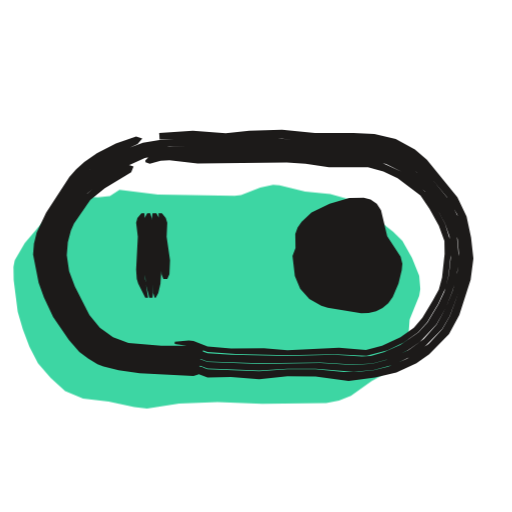
t = 0.00 s
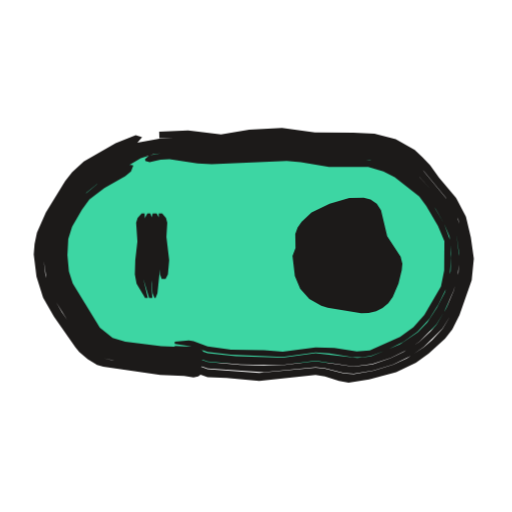
t = 0.53 s
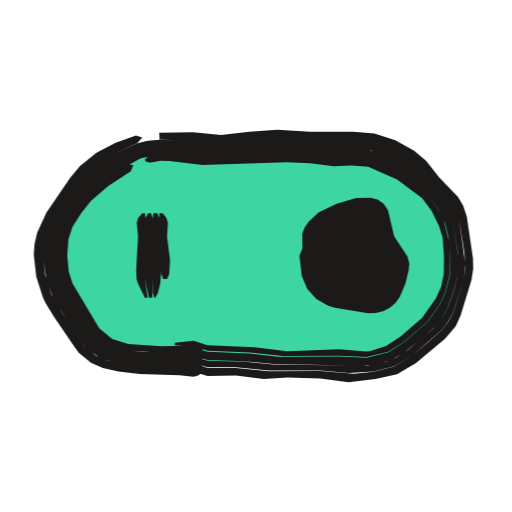
t = 1.04 s
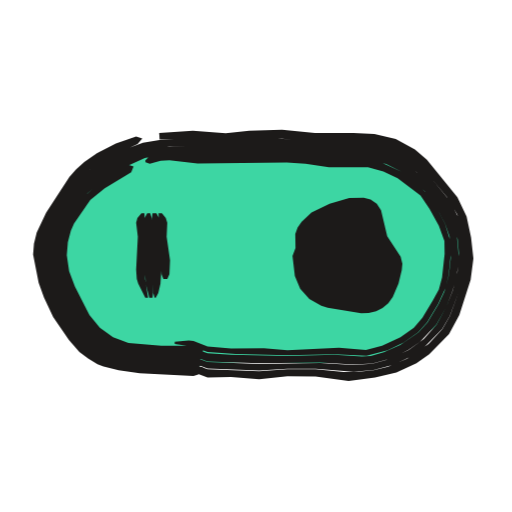
t = 1.50 s
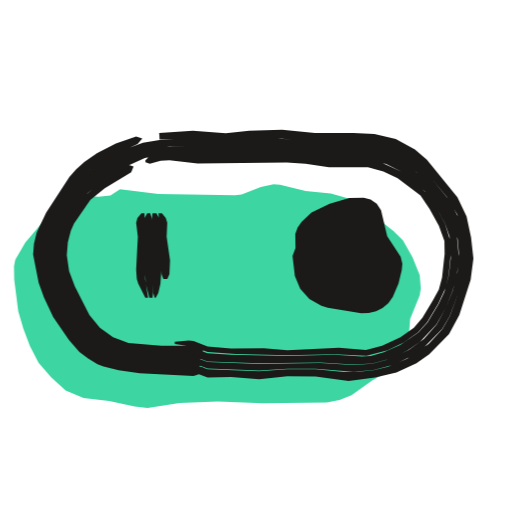
t = 2.09 s
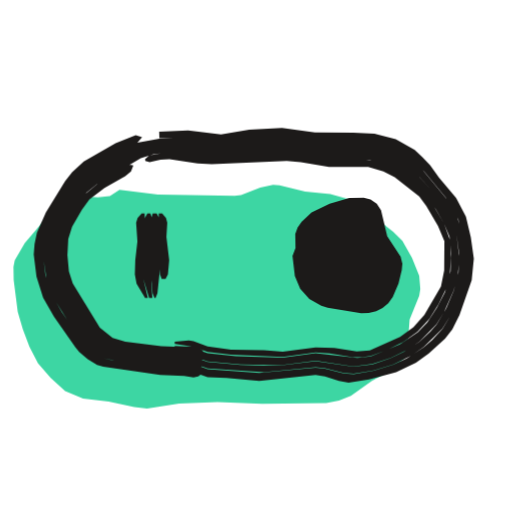
t = 2.57 s

The animated SVG that drew these frames (rendered in a browser with its animation timeline set to each time). Animation: 3 CSS @keyframes rules; one cycle of 3.04 s, repeats indefinitely.

<svg xmlns="http://www.w3.org/2000/svg" width="24" height="24" viewBox="0 0 24 24"><style>svg{--ai-spin:60deg}.ai-fill{animation:ai-fill 2600ms infinite}@keyframes ai-fill{0%,82%,100%{transform:translate(-1.9px,1.9px)}14%,70%{transform:translate(0,0)}}.ai-f1,.ai-f2{opacity:0}.ai-frame{animation:ai-boil 660ms steps(1,end) infinite}.ai-f1{animation-delay:-440ms}.ai-f2{animation-delay:-220ms}@keyframes ai-boil{0%{opacity:1}33.33%,100%{opacity:0}}.ai-target{transform-box:view-box;transform-origin:12px 12px;animation:ai-move 2600ms ease-in-out infinite}.ai-n1{animation-delay:70ms}.ai-n2{animation-delay:140ms}.ai-n3{animation-delay:210ms}@keyframes ai-move{0%,23.08%{transform:none}32.08%{transform:translateX(2px)}43.08%,100%{transform:none}}@media (prefers-reduced-motion:reduce){*{animation:none!important}}</style><g class="ai-fill"><path d="M7.5 7l1.8 .22 3.6 .06 .3-.04 .9-.35 .6-.13 .3 .02 1.2 .3 1.18 .11 .84 .24 .52 .28 1.59 1.25 .43 .43 .45 .79 .34 .85 .05 .62-.05 .31-.45 1.12-.12 1.56-.15 .28-.44 .44-1.07 .6-.97 .69-.56 .23-.6 .11-3 .04-2.1-.09-1.8 .07-1.5 .24-.6-.07-1.2-.26-1.2-.14-.84-.35-.68-.62-.59-.68-.4-.78-.31-.81-.24-.83-.19-1.48-.01-.62 .06-.31 .47-.81 .79-.92 .36-.5 .7-.64 .62-.14 .96 .06 .56-.06z" fill="#3DD6A3"/></g><g fill="#1C1A19"><g class="ai-frame ai-f0"><path d="M9.51 17.19l-.44 .03-2.45-.09-.93-.12-.92-.28-.79-.55-.62-.73-.5-.8-.4-.85-.32-.9-.15-.96 .14-.95 .4-.88 .88-1.35 .8-.83 .77-.5 1.47-.68 .22-.26-.29-.09-.95 .33-.89 .45-.59 .41-.39 .35-.31 .36-1.09 1.67-.44 .93-.13 .53-.04 .5 .26 1.32 .25 .69 .43 .92 .74 1.08 .49 .56 .41 .31 .44 .27 .28 .1 .71 .18 .99 .14 2.52 .13 .22-.07 .22-.16zM7.48 6.54l3.1 .1 2.64-.14 1.76 .16 2.48 .06 .93 .22 .83 .44 .54 .44 1.19 1.42 .48 .8 .31 1.14 .08 .93-.07 .68-.25 .9-.41 1.12-.35 .61-.65 .71-1.01 .69-.89 .37-.68 .16-.7 .08-.7 .01-1.32-.13-1.32 0-1.32 .09-2.42-.09-.66-.24-.66-.36-.22-.07 0 .07 .22 .25 .66 .49 .66 .24 1.1-.02 1.32 .11 1.32-.14 1.32 .01 1.55 .21 1.24-.16 1-.24 .94-.43 .6-.43 .93-.94 .48-.9 .53-1.65 .13-.99-.11-.99-.21-.98-.43-.9-1.43-1.76-.56-.48-.9-.49-1-.24-.99-.05-1.8 0-1.54-.15-1.54 .05-1.1 .12-1.54-.12-1.58 .1zM9.51 16.97l-.22-.09-2.62-.06-.87-.11-.86-.27-.74-.52-.58-.69-.45-.76-.38-.79-.3-.84-.14-.89 .12-.9 .36-.82 .46-.74 .52-.69 .63-.58 .71-.47 1.38-.65 .65-.17 .76-.07 2.64 .09 2.64-.1 2.2 .2 1.98 .02 .86 .22 .2 .09 .58 .31 .52 .41 .74 .79 .39 .52 .53 .96 .23 .85 .06 .66-.07 .87-.21 .86-.33 .82-.43 .78-.6 .68-.73 .53-1.04 .46-.65 .17-.9 .06-1.54-.1-2.86 .05-2.42-.09-1.54-.56 0 .13 .22 .14 .66 .35 .66 .24 2.42 .1 1.32-.08 1.32 0 1.78 .14 .94-.09 .93-.24 .87-.41 .57-.41 .85-.87 .35-.6 .42-1.12 .25-.9 .07-.68-.08-.93-.22-.91-.42-.84-1.33-1.61-.54-.45-.84-.45-.92-.22-2.49-.05-1.98-.16-2.42 .13-1.54-.08-1.56 .02-.78 .13-.89 .33-1.04 .51-.75 .54-.62 .69-.89 1.35-.39 .87-.14 .96 .15 .96 .32 .9 .4 .85 .5 .81 .62 .73 .8 .55 .92 .28 .92 .12 2.46 .09 .22-.03 .22-.14zM9.51 16.71l-.22-.19-.22-.03-1.52 .02-1.63-.14-.78-.27-.68-.49-.53-.63-.75-1.44-.28-.76-.13-.82 .09-.83 .23-.59 .52-.86 .49-.62 .6-.51 1.34-.8 .75-.34 .93-.19 1.98 .11 3.52-.06 2.2 .21 1.9 .01 .4 .1 .38 .1 .72 .36 1.09 .92 .57 .8 .38 .71 .21 .6 .06 1-.09 .81-.21 .79-.27 .57-.52 .87-.43 .47-.85 .58-.77 .34-.61 .18-.42 .02-1.29-.08-2.2 .06-2.64-.06-1.1-.07-.88-.31-.66-.04 0 .12 .22 .12 1.32 .49 2.42 .09 2.86-.04 1.54 .1 .9-.05 .87-.24 .81-.39 .56-.39 .77-.82 .44-.78 .32-.81 .18-.64 .11-.87-.1-1.1-.19-.63-.4-.78-.51-.71-.59-.64-.67-.56-.79-.41-.86-.21-1.98-.03-2.2-.19-2.64 .1-2.86-.09-.54 .06-.65 .17-1.38 .66-.72 .46-.63 .59-.52 .69-.47 .75-.35 .82-.12 .9 .14 .89 .3 .85 .38 .79 .45 .76 .59 .69 .73 .52 .86 .28 .88 .11 2.62 .05 .22-.13zM9.51 16.34l-.44-.18-.44 .05-1.07 0-1.54-.13-.72-.27-.62-.45-.49-.6-.68-1.33-.27-.71-.11-.76 .05-.6 .14-.54 .15-.34 .76-1.1 .68-.55 1.24-.76 .11-.27-.22-.06-.84 .47-.51 .33-.72 .65-.37 .49-.52 .85-.22 .6-.09 .83 .12 .82 .29 .77 .35 .72 .4 .71 .26 .32 .27 .32 .51 .38 .16 .1 .79 .28 1.63 .14 1.52-.03 .44 .08zM6.82 7.61l.2 .06 .51-.13 .41-.03 1.32 .15 4.18-.04 .88 .06 1.1 .16 1.83 0 .72 .2 .67 .31 1.07 .81 .42 .62 .44 .8 .26 .72 .01 .61-.12 1.1-.15 .56-.29 .53-.48 .8-.4 .46-.63 .45-.86 .4-.76 .2-1.26-.11-2.42 .12-1.1-.09-1.54 .01-1.1-.1-.66-.25-.22-.03-.66 .06 0 .1 .88 .13 .66 .25 1.32 .09 2.42 .06 2.2-.05 1.51 .08 .99-.26 .75-.36 .68-.48 .42-.48 .52-.86 .34-.74 .15-.61 .1-1-.03-.62-.24-.78-.38-.72-.44-.67-.58-.56-.64-.49-.9-.41-.6-.16-1.9-.01-2.2-.21-3.52 .06-1.98-.11-.73 .13-.18 .18z"/><path d="M7.43 10l.14 2.86 .09 .22 .18 0 .1-.22 .03-.66-.16-1.1 .03-.66-.07-.22-.18-.22zM7.15 10l-.05 .44 .08 3.3 .07 .22 .05 0 .12-.22 .1-.44 .06-.88-.09-1.98-.04-.22-.12-.22zM6.9 10l-.12 .22-.03 .22 .06 .88-.02 1.32 .04 .66 .17 .66 .15 0 .02-.22 0-1.98-.06-1.54-.07-.22zM6.63 10l-.19 .22-.06 .22 .08 .66-.08 1.54 .03 .44 .07 .22 .33 .66 .13 0-.14-.88 .04-1.76-.07-1.32z"/><path d="M13.71 12l.11 .94 .25 .59 .43 .49 .56 .31 .3 .1 1.57 .25 .35-.01 .35-.08 .3-.15 .27-.23 .21-.29 .27-.63 .15-.62 .03-.31-.08-.32-.63-.96-.29-1.22-.2-.31-.29-.2-.32-.08-.68 .01-.92 .27-.85 .41-.46 .44-.19 .26-.11 .31 .01 .65z" class="ai-target"/></g><g class="ai-frame ai-f1"><path d="M9.51 17.23l-2.9-.07-.94-.11-.68-.16-.49-.22-.54-.46-1.07-1.58-.48-.82-.29-.91-.11-.96 .14-.95 .38-.88 .52-.77 .54-.74 .63-.66 .75-.54 1.47-.7 .23-.26-.3-.09-.95 .34-.9 .47-.77 .62-.46 .55-1.12 1.64-.43 .94-.12 .52-.04 .5 .12 1.04 .31 .98 .13 .26 .38 .63 .99 1.45 .18 .24 .57 .47 .56 .25 .73 .16 1 .12 1.86 .06 .66 .07 .22-.06 .22-.16zM7.48 6.54l2.88 .17 2.64-.2 3.54 .11 .93 .07 .9 .3 .82 .45 .53 .44 1.41 1.54 .39 .85 .25 1.59 .03 .7-.05 .49-.49 1.56-.23 .45-.28 .37-.71 .64-.74 .61-.83 .5-.94 .24-.95 .1-1.57-.13-2.42 .01-1.54-.15-1.32 0-1.54-.55 0 .07 .22 .23 .66 .42 .66 .21 1.32-.03 1.32 .17 1.1-.08 1.54 .05 1.33 .18 1.26-.15 1.01-.23 .89-.53 1.36-1.13 .5-.59 .23-.5 .51-1.67 .08-.52-.01-.48-.29-1.97-.17-.5-.24-.42-.88-.91-.62-.78-.56-.47-.88-.5-.98-.31-.99-.08-2.02-.01-1.54-.09-1.32 .09-1.32 .16-1.32-.13-1.58 .02zM9.51 17.01l-.22-.09-2.63-.07-.88-.09-.88-.25-.38-.25-.34-.31-1.43-2.25-.22-.63-.15-1.12 .06-.67 .29-.85 .47-.75 .64-.85 .6-.61 .7-.49 1.38-.69 .97-.16 2.87 .15 2.86-.18 4.18 .2 .83 .29 .59 .3 .86 .66 1.17 1.27 .37 .8 .25 1.51 .01 .88-.2 .86-.31 .84-.22 .4-.43 .53-1.19 1.01-.57 .37-.44 .18-.89 .2-4.42-.06-1.32-.13-1.76-.05-1.54-.44 0 .13 .88 .41 .66 .2 1.32 .01 1.54 .15 2.42 0 1.32 .12 1.19-.08 .95-.24 .83-.5 .73-.61 .72-.64 .27-.37 .23-.44 .5-1.56 .05-.71-.28-2.07-.38-.86-1.41-1.54-.53-.44-.83-.45-.9-.3-.25-.03-4-.16-2.64 .2-3.1-.14-.55 .05-.49 .11-1.48 .68-.75 .53-.63 .68-.68 .93-.38 .58-.39 .88-.06 .25-.07 .7 .18 1.21 .34 .89 1.27 1.96 .35 .4 .59 .41 .94 .25 .94 .11 2.46 .1 .22-.03 .22-.14zM9.51 16.75l-.22-.19-.22-.04-2.35-.02-.82-.09-.81-.24-.65-.53-1.3-2.08-.21-.59-.13-1.01 .08-.82 .22-.6 .43-.7 .49-.62 .68-.67 .49-.36 1.41-.77 .91-.18 2.19 .16 3.52-.13 4.1 .2 .76 .28 .71 .36 1.22 1.01 .51 .63 .34 .73 .16 .61 .09 .99-.02 .82-.2 .8-.27 .58-.59 .83-1.11 .95-.71 .45-1.02 .26-1.3-.06-2.86 .01-1.32-.15-1.98-.08-.88-.24-.66 .02 0 .12 .22 .11 1.32 .38 1.76 .05 1.32 .13 4.19 .08 .46-.03 .89-.24 .58-.34 .89-.71 .66-.6 .26-.36 .22-.4 .31-.84 .21-.86 .01-.66-.27-1.73-.26-.61-.24-.37-1.04-1.1-.67-.55-.77-.41-.62-.22-.66-.12-3.74-.15-2.86 .18-2.87-.16-.97 .17-1.39 .68-.7 .5-.6 .61-.65 .85-.46 .76-.3 .85-.06 .67 .16 1.12 .21 .63 1.44 2.26 .34 .31 .38 .25 .89 .25 .88 .1 2.63 .06 .22-.13zM9.51 16.38l-.44-.19-1.51 .04-1.55-.1-.75-.24-.61-.5-1.25-2.1-.18-.56-.07-.77 .06-.76 .19-.57 .41-.65 .46-.57 .79-.68 1.07-.7 .12-.28-.22-.05-.84 .49-.49 .36-.69 .66-.49 .63-.43 .7-.22 .59-.08 .83 .08 .82 .26 .78 1.3 2.09 .49 .42 .17 .11 .81 .24 1.65 .12 1.52-.01 .44 .07zM6.81 7.56l.21 .07 .51-.09 .41 .01 1.54 .18 3.96-.12 1.1 .04 1.1 .14 .84-.03 .78 .06 1.35 .59 1.18 .88 .45 .61 .33 .68 .18 .57 .06 .92-.01 .77-.12 .59-.24 .54-.65 .92-1.03 .9-.67 .43-.76 .25-.17 .01-1.27-.11-2.42 .1-1.54-.19-2.2-.1-.66-.21-.88 .1 0 .11 .88 .05 .66 .21 1.98 .08 1.54 .17 2.64-.02 1.29 .07 1.02-.25 .71-.45 1.1-.94 .6-.83 .26-.57 .2-.8 .03-.82-.06-.81-.25-.96-.28-.56-.5-.63-1.22-1.01-.71-.37-.76-.28-4.1-.2-3.52 .14-2.19-.17-.52 .07-.19 .17z"/><path d="M7.47 10l.09 2.86 .09 .22 .18 0 .1-.22 .04-.66-.14-1.1 .04-.66-.07-.22-.17-.22zM7.19 10l-.06 .44 .04 3.3 .06 .22 .05 0 .12-.22 .11-.44 .07-.88-.08-1.32 .02-.66-.04-.22-.11-.22zM6.94 10l-.13 .22-.03 .22 .04 .88-.04 1.32 .01 .44 .19 .88 .15 0 .02-.22 .03-1.98-.03-1.54-.07-.22zM6.67 10l-.2 .22-.06 .22 .06 .66-.09 1.54 .02 .44 .07 .22 .32 .66 .13 0-.13-.88 .06-1.76-.05-1.32z"/><path d="M13.71 12l.11 .94 .25 .59 .43 .49 .56 .31 .3 .1 1.57 .25 .35-.01 .35-.08 .3-.15 .27-.23 .21-.29 .27-.63 .15-.62 .03-.31-.08-.32-.63-.96-.29-1.22-.2-.31-.29-.2-.32-.08-.68 .01-.92 .27-.85 .41-.46 .44-.19 .26-.11 .31 .01 .65z" class="ai-target"/></g><g class="ai-frame ai-f2"><path d="M9.51 17.27l-1.99-.06-2.29-.33-.47-.12-.23-.13-.55-.45-1.08-1.55-.47-.82-.3-.91-.11-.96 .12-.95 .37-.88 .86-1.38 .31-.36 .52-.45 1.39-.81 .85-.42 .22-.26-.3-.09-.94 .37-1.49 .86-.55 .5-.33 .42-.9 1.47-.42 .95-.11 .52-.04 .5 .13 1.04 .31 .98 .51 .89 1 1.43 .18 .23 .4 .34 .44 .27 .29 .08 2.67 .39 1.12 .04 .44 .07 .22-.05 .22-.16zM7.47 6.48l1.35 .04 1.54 .17 1.32-.18 1.54-.08 1.76 .22 2.49 .06 .92 .23 .82 .46 .35 .32 .33 .33 1.01 1.22 .58 1.01 .26 .9 .1 .93-.04 .69-.26 .91-.44 1.11-.36 .6-.49 .52-.38 .33-.8 .53-.64 .29-.91 .29-.94 .16-.47-.04-.88-.22-.44-.05-2.64 .25-2.42-.17-.66-.25-.66-.36-.22-.06 0 .07 .22 .25 .66 .48 .66 .24 .88 .03 1.54 .15 2.64-.29 .44 .07 .66 .21 .45 .09 .96-.15 1.27-.35 .93-.44 .6-.43 .76-.69 .34-.44 .34-.68 .57-1.63 .1-1.01-.14-.99-.23-.97-.46-.88-.8-.95-.42-.59-.36-.37-.36-.34-.89-.51-1-.25-.99-.05-1.8-.01-1.54-.21-1.54 .08-1.32 .22-1.54-.19-1.36 .06zM9.51 17.05l-.22-.09-1.76-.06-1.72-.22-.89-.21-.55-.39-.3-.35-1.31-2.04-.22-.63-.16-1.11 .1-.9 .33-.83 .45-.75 .5-.71 .49-.43 1.66-1 .61-.3 .65-.16 .55-.06 .88 .03 1.54 .17 1.54-.15 1.54-.08 1.98 .25 2.2 .03 .64 .16 .41 .16 .58 .33 .64 .59 .58 .63 .51 .69 .32 .57 .32 .81 .12 .88-.03 .88-.22 .86-.35 .82-.45 .77-.3 .34-.5 .46-.75 .49-.61 .29-.85 .29-.9 .11-1.77-.26-1.54 .19-.88 .02-1.1-.03-1.54-.14-1.54-.56 0 .13 .22 .14 .66 .35 .66 .24 2.64 .18 2.42-.24 .44 .05 .88 .22 .47 .04 .93-.16 .92-.28 .86-.42 .57-.4 .87-.85 .37-.59 .44-1.11 .26-.91 .04-.69-.1-.93-.12-.47-.24-.65-.33-.6-1.32-1.59-.51-.48-.83-.46-.92-.24-2.49-.05-1.76-.22-1.54 .07-1.32 .18-1.54-.17-1.35 0-1.03 .19-.86 .41-1.39 .81-.52 .45-.31 .36-.86 1.38-.37 .88-.12 .96 .18 1.21 .22 .66 1 1.6 .56 .78 .37 .32 .41 .26 .95 .21 1.82 .24 1.55 .08 .22-.02 .22-.14zM9.51 16.79l-.22-.2-.22-.03-1.52-.03-1.2-.18-.42-.02-.81-.2-.66-.51-1.31-2.06-.21-.6-.14-1 .07-.83 .2-.6 .5-.87 .49-.64 .48-.39 2.06-1.22 .6-.18 .52-.06 .66 .02 1.54 .19 3.3-.19 .66 .05 1.54 .23 1.9 .01 .78 .22 .56 .28 1.2 1.04 .57 .78 .39 .7 .25 .58 .08 .81-.03 .82-.26 .98-.38 .73-.45 .69-.44 .46-.85 .58-1.36 .56-.63 .07-1.96-.22-1.54 .2-2.2-.06-1.32-.15-.88-.3-.66-.04 0 .12 .22 .12 1.32 .49 1.54 .14 1.32 .03 .66-.01 1.54-.19 1.77 .27 .89-.12 .86-.28 .81-.4 .55-.38 .79-.8 .35-.57 .45-1.01 .19-.64 .08-.88-.13-1.1-.22-.62-.41-.77-.52-.68-.73-.78-.49-.45-.77-.43-.86-.22-2.2-.04-1.98-.24-1.54 .07-1.54 .15-1.54-.17-.88-.02-.55 .05-.66 .17-.6 .29-1.67 1-.49 .44-.5 .71-.45 .76-.34 .83-.09 .9 .16 1.12 .22 .63 1.31 2.04 .3 .35 .56 .39 .89 .21 1.72 .22 1.76 .06 .22-.13zM9.51 16.42l-.44-.19-.66 .03-.85-.03-1.69-.21-.59-.18-.6-.48-1.27-2.07-.18-.57-.07-.76 .04-.76 .18-.58 .46-.79 .35-.48 .71-.54 .97-.55 .27-.22 .11-.29-.22-.04-1.35 .82-.75 .62-.36 .51-.5 .87-.2 .6-.07 .83 .08 .82 .26 .78 1.32 2.06 .48 .41 .18 .1 .81 .21 .42 .02 1.2 .18 1.52 .02 .44 .08zM6.81 7.54l.2 .06 .51-.12 .42-.02 1.32 .2 .66 .04 3.52-.16 .66 .06 1.32 .23 1.84 0 .71 .21 .53 .26 1.15 .91 .33 .44 .55 .94 .3 .71-.01 1.37-.15 .76-.78 1.33-.51 .58-.63 .45-1.42 .63-.61 .05-1.05-.16-.88-.03-1.54 .21-.88-.08-1.54-.02-1.1-.15-.66-.25-.22-.03-.66 .06 0 .1 .88 .13 .66 .25 1.1 .13 2.42 .1 1.54-.21 .66 .05 1.08 .17 .44 0 .41-.06 .78-.29 .74-.36 .67-.48 .56-.61 .43-.69 .36-.74 .16-.61 .06-.82-.04-.81-.28-.77-.49-.85-.47-.63-1.2-1.05-.56-.28-.59-.17-.81-.08-1.28 .02-1.54-.23-.66-.04-3.3 .19-1.54-.19-.66-.03-.73 .12-.19 .18z"/><path d="M7.44 10l.06 2.86 .08 .22 .18 0 .11-.22 .06-.66-.13-1.1 .04-.66-.06-.22-.18-.22zM7.16 10l-.06 .22 0 2.86 .05 .66 .09 .22 .05 0 .09-.22 .16-1.54-.05-1.76-.03-.22-.12-.22zM6.91 10l-.12 .22-.03 .22 .03 .88-.07 1.76 .27 .88 .15 0-.04-.66 .05-1.54-.03-1.54-.07-.22zM6.64 10l-.19 .22-.07 .22 .06 .88-.1 .88-.02 .66 .08 .44 .4 .66 .13 0-.21-.88 .1-1.54-.04-1.54z"/><path d="M13.71 12l.11 .94 .25 .59 .43 .49 .56 .31 .3 .1 1.57 .25 .35-.01 .35-.08 .3-.15 .27-.23 .21-.29 .27-.63 .15-.62 .03-.31-.08-.32-.63-.96-.29-1.22-.2-.31-.29-.2-.32-.08-.68 .01-.92 .27-.85 .41-.46 .44-.19 .26-.11 .31 .01 .65z" class="ai-target"/></g></g></svg>
